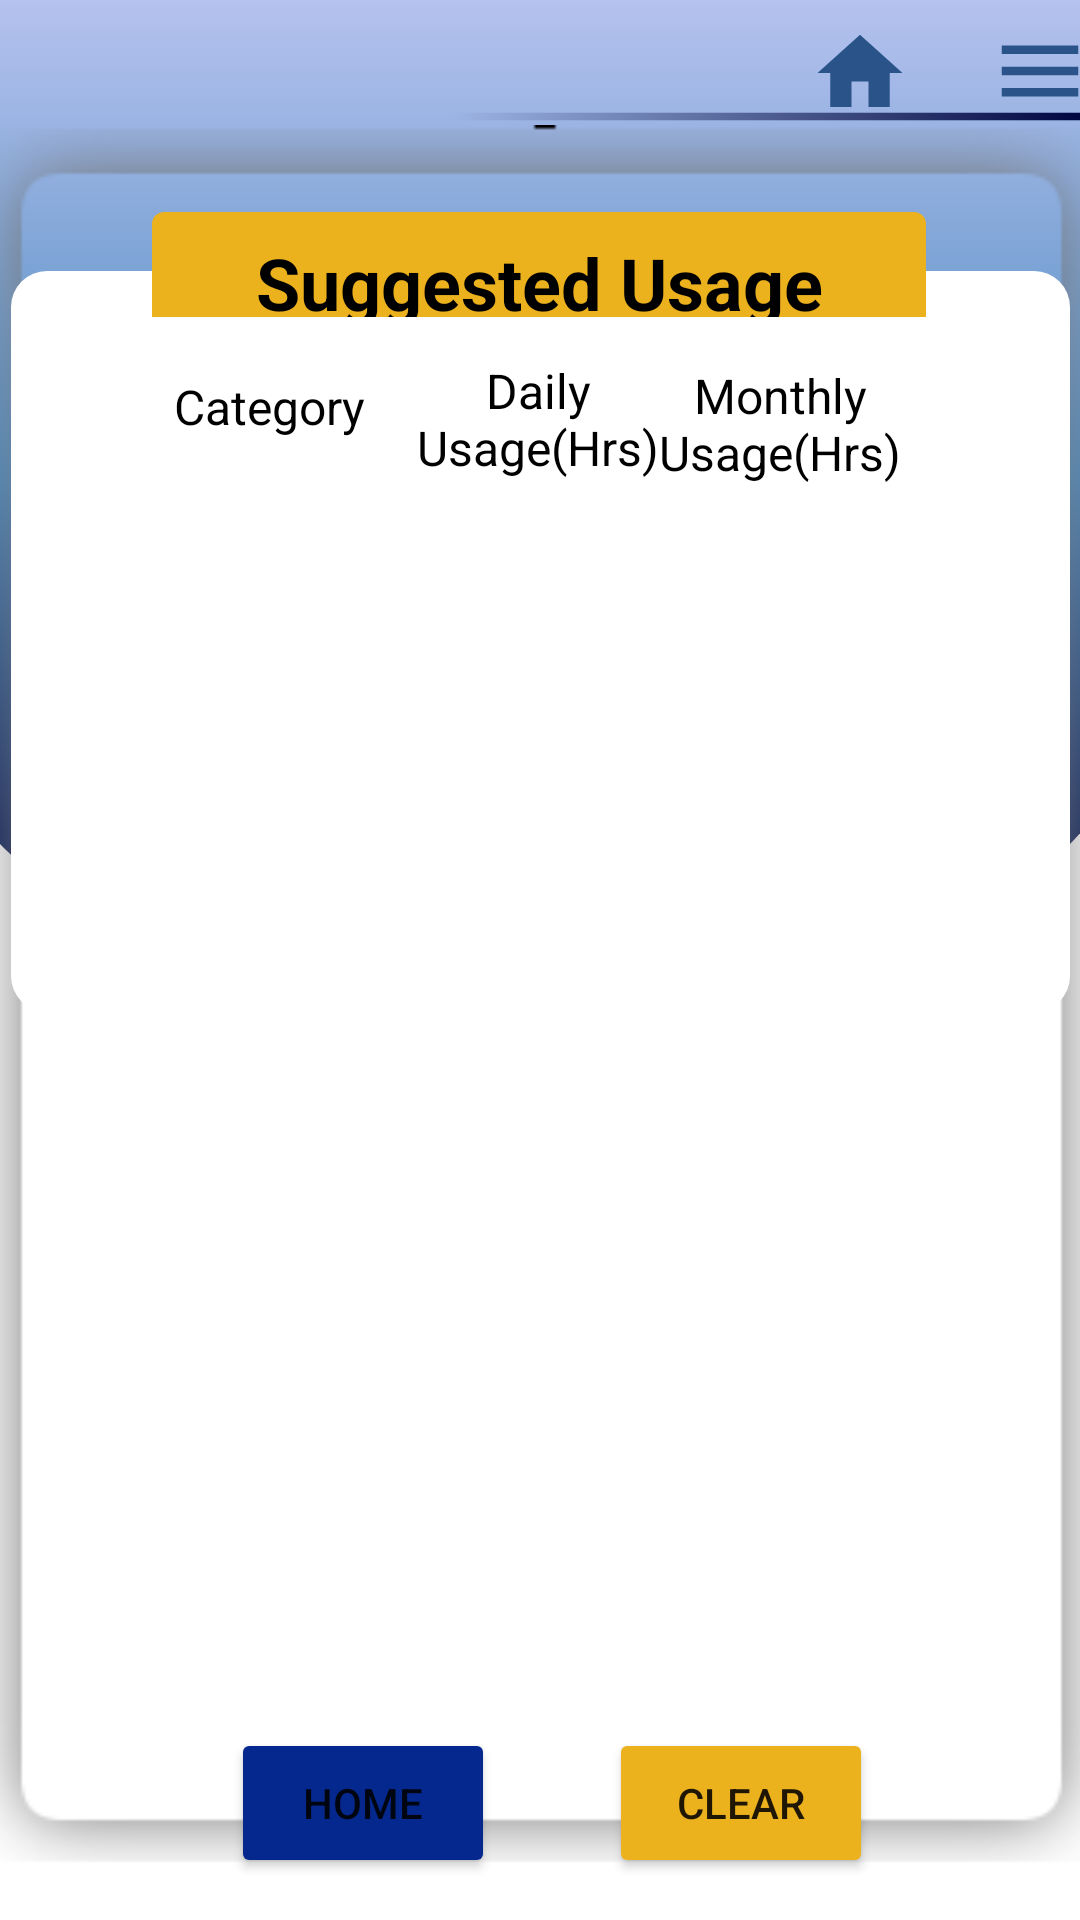

Here is an Android app screen rendered from its layout file. Give the layout XML and the strings, colors and styles it references.
<!-- AndroidManifest.xml: application theme Theme.ElectricitySaver -->
<!-- res/layout/activity_expected_unit_list.xml -->
<?xml version="1.0" encoding="utf-8"?>
<androidx.constraintlayout.widget.ConstraintLayout xmlns:android="http://schemas.android.com/apk/res/android"
    xmlns:app="http://schemas.android.com/apk/res-auto"
    xmlns:tools="http://schemas.android.com/tools"
    android:layout_width="match_parent"
    android:layout_height="match_parent"
    tools:context=".expectedUnitList">
    <ImageView
        android:id="@+id/imageView7"
        android:layout_width="424dp"
        android:layout_height="318dp"
        app:layout_constraintBottom_toBottomOf="parent"
        app:layout_constraintEnd_toEndOf="parent"
        app:layout_constraintHorizontal_bias="0.533"
        app:layout_constraintStart_toStartOf="parent"
        app:layout_constraintTop_toTopOf="parent"
        app:layout_constraintVertical_bias="0.0"
        app:srcCompat="@drawable/gradient" />


    <ImageView
        android:id="@+id/imageView6"
        android:layout_width="423dp"
        android:layout_height="580dp"
        app:layout_constraintBottom_toBottomOf="parent"
        app:layout_constraintEnd_toEndOf="parent"
        app:layout_constraintStart_toStartOf="parent"
        app:layout_constraintTop_toTopOf="parent"
        app:layout_constraintVertical_bias="0.695"
        app:srcCompat="@drawable/shadow_2" />

    <ImageView
        android:id="@+id/imageView8"
        android:layout_width="353dp"
        android:layout_height="247dp"
        app:layout_constraintBottom_toBottomOf="parent"
        app:layout_constraintEnd_toEndOf="parent"
        app:layout_constraintHorizontal_bias="0.531"
        app:layout_constraintStart_toStartOf="parent"
        app:layout_constraintTop_toTopOf="parent"
        app:layout_constraintVertical_bias="0.23"
        app:srcCompat="@drawable/rectangle" />

    <TextView
        android:id="@+id/textView"
        android:layout_width="258dp"
        android:layout_height="47dp"
        android:layout_marginStart="16dp"
        android:layout_marginEnd="16dp"
        android:background="@drawable/border"
        android:backgroundTint="@color/btnColorYellow"
        android:gravity="center"
        android:text="Suggested Usage"
        android:textColor="@color/black"
        android:textSize="24sp"
        android:textStyle="bold"
        app:layout_constraintBottom_toBottomOf="parent"
        app:layout_constraintEnd_toEndOf="parent"
        app:layout_constraintHorizontal_bias="0.495"
        app:layout_constraintStart_toStartOf="parent"
        app:layout_constraintTop_toTopOf="parent"
        app:layout_constraintVertical_bias="0.119" />

    <androidx.recyclerview.widget.RecyclerView
        android:id="@+id/review2"
        android:layout_width="329dp"
        android:layout_height="488dp"
        android:layout_marginStart="16dp"
        android:layout_marginEnd="16dp"
        android:background="@drawable/border"
        app:layout_constraintBottom_toBottomOf="parent"
        app:layout_constraintEnd_toEndOf="parent"
        app:layout_constraintHorizontal_bias="0.458"
        app:layout_constraintStart_toStartOf="parent"
        app:layout_constraintTop_toTopOf="parent"
        app:layout_constraintVertical_bias="0.696">

    </androidx.recyclerview.widget.RecyclerView>

    <TextView
        android:id="@+id/adbrand"
        android:layout_width="@dimen/TextView1width"
        android:layout_height="@dimen/TextView1height"
        android:gravity="center"
        android:text="@string/Catergory"
        android:textColor="@color/black"
        android:textSize="16sp"
        app:layout_constraintBottom_toBottomOf="parent"
        app:layout_constraintEnd_toEndOf="parent"
        app:layout_constraintHorizontal_bias="0.165"
        app:layout_constraintStart_toStartOf="parent"
        app:layout_constraintTop_toTopOf="parent"
        app:layout_constraintVertical_bias="0.197" />

    <TextView
        android:id="@+id/Wadmin"
        android:layout_width="@dimen/TextView2width"
        android:layout_height="@dimen/TextView2height"
        android:gravity="center"
        android:text="@string/MonthlyUsage"
        android:textColor="@color/black"
        android:textSize="16sp"
        app:layout_constraintBottom_toBottomOf="parent"
        app:layout_constraintEnd_toEndOf="parent"
        app:layout_constraintHorizontal_bias="0.803"
        app:layout_constraintStart_toStartOf="parent"
        app:layout_constraintTop_toTopOf="parent"
        app:layout_constraintVertical_bias="0.192" />

    <TextView

        android:id="@+id/textView2"
        android:layout_width="@dimen/TextView2width"
        android:layout_height="@dimen/TextView7Height"
        android:gravity="center"
        android:text="@string/DailyUsage"
        android:textColor="@color/black"
        android:textSize="16sp"
        app:layout_constraintBottom_toBottomOf="parent"
        app:layout_constraintEnd_toEndOf="parent"
        app:layout_constraintHorizontal_bias="0.498"
        app:layout_constraintStart_toStartOf="parent"
        app:layout_constraintTop_toTopOf="parent"
        app:layout_constraintVertical_bias="0.191" />


    <Button
        android:id="@+id/btnHome"
        android:layout_width="wrap_content"
        android:layout_height="@dimen/Button2height"
        android:layout_marginStart="8dp"
        android:layout_marginEnd="8dp"
        android:backgroundTint="@color/tvUsersColor"
        android:text="Home"
        app:cornerRadius="20dp"
        app:layout_constraintBottom_toBottomOf="parent"
        app:layout_constraintEnd_toEndOf="parent"
        app:layout_constraintHorizontal_bias="0.27"
        app:layout_constraintStart_toStartOf="parent"
        app:layout_constraintTop_toTopOf="parent"
        app:layout_constraintVertical_bias="0.976" />

    <Button
        android:id="@+id/btnclear"
        android:layout_width="wrap_content"
        android:layout_height="@dimen/Button2height"
        android:layout_marginStart="8dp"
        android:layout_marginEnd="8dp"
        android:backgroundTint="@color/btnColorYellow"
        android:text="clear"
        app:cornerRadius="20dp"
        app:layout_constraintBottom_toBottomOf="parent"
        app:layout_constraintEnd_toEndOf="parent"
        app:layout_constraintHorizontal_bias="0.762"
        app:layout_constraintStart_toStartOf="parent"
        app:layout_constraintTop_toTopOf="parent"
        app:layout_constraintVertical_bias="0.976" />

    <RelativeLayout
        android:layout_width="match_parent"
        android:layout_height="wrap_content"
        tools:ignore="MissingConstraints">

    </RelativeLayout>

    <ImageView
        android:id="@+id/HomeUser"
        android:layout_width="36dp"
        android:layout_height="34dp"
        app:layout_constraintBottom_toBottomOf="parent"
        app:layout_constraintEnd_toEndOf="@+id/imageView6"
        app:layout_constraintHorizontal_bias="0.775"
        app:layout_constraintStart_toStartOf="@+id/imageView6"
        app:layout_constraintTop_toTopOf="parent"
        app:layout_constraintVertical_bias="0.012"
        app:srcCompat="@drawable/ic_baseline_home_24" />

    <ImageView
        android:id="@+id/HomeAdmin"
        android:layout_width="36dp"
        android:layout_height="34dp"
        app:layout_constraintBottom_toBottomOf="parent"
        app:layout_constraintEnd_toEndOf="@+id/imageView6"
        app:layout_constraintHorizontal_bias="0.93"
        app:layout_constraintStart_toStartOf="@+id/imageView6"
        app:layout_constraintTop_toTopOf="parent"
        app:layout_constraintVertical_bias="0.011"
        app:srcCompat="@drawable/ic_baseline_menu_24" />

    <ImageView
        android:id="@+id/imageView23"
        android:layout_width="419dp"
        android:layout_height="5dp"
        app:layout_constraintBottom_toBottomOf="parent"
        app:layout_constraintEnd_toEndOf="parent"
        app:layout_constraintHorizontal_bias="1.0"
        app:layout_constraintStart_toStartOf="parent"
        app:layout_constraintTop_toTopOf="parent"
        app:layout_constraintVertical_bias="0.057"
        app:srcCompat="@drawable/action_bar" />

</androidx.constraintlayout.widget.ConstraintLayout>
<!-- resources referenced by this layout -->
<resources>
  <color name="black">#FF000000</color>
  <color name="btnColorYellow">#ECB21E</color>
  <color name="tvUsersColor">#05288F</color>
  <dimen name="Button2height">50dp</dimen>
  <dimen name="TextView1height">32dp</dimen>
  <dimen name="TextView1width">91dp</dimen>
  <dimen name="TextView2height">60dp</dimen>
  <dimen name="TextView2width">96dp</dimen>
  <dimen name="TextView7Height">57dp</dimen>
  <!-- drawable action_bar (drawable) -->
  <?xml version="1.0" encoding="utf-8"?>
  <selector xmlns:android="http://schemas.android.com/apk/res/android"><item>
  <shape android:shape="rectangle">
      <gradient
          android:startColor = "#000640"
          android:centerColor = "#00CCD6DF"
          android:endColor = "#00E0E2E9"
          android:angle = "180"></gradient>
      <size android:height="3dp"
          android:width="500dp"></size>
  </shape>
  </item>
  </selector>
  <!-- drawable border (drawable) -->
  <?xml version="1.0" encoding="utf-8"?>
  <shape xmlns:android="http://schemas.android.com/apk/res/android" android:shape="rectangle" >
  
      <solid android:color="@color/white"/>
      <corners android:radius="4dp"/>
  
  </shape>
  <!-- drawable gradient (drawable) -->
  <?xml version="1.0" encoding="utf-8"?>
  <selector xmlns:android="http://schemas.android.com/apk/res/android">
      <item><shape>
          <corners android:bottomLeftRadius="120dp"
              android:bottomRightRadius="120dp"></corners>
          <gradient
              android:startColor = "#000640"
              android:centerColor = "#508CC1"
              android:endColor = "#816D86DF"
              android:angle = "90">
          </gradient>
      </shape></item>
  </selector>
  <!-- drawable ic_baseline_home_24 (drawable) -->
  <vector android:height="24dp" android:tint="#295389"
      android:viewportHeight="24" android:viewportWidth="24"
      android:width="24dp" xmlns:android="http://schemas.android.com/apk/res/android">
      <path android:fillColor="@android:color/white" android:pathData="M10,20v-6h4v6h5v-8h3L12,3 2,12h3v8z"/>
  </vector>
  <!-- drawable ic_baseline_menu_24 (drawable) -->
  <vector android:height="24dp" android:tint="#295389"
      android:viewportHeight="24" android:viewportWidth="24"
      android:width="24dp" xmlns:android="http://schemas.android.com/apk/res/android">
      <path android:fillColor="@android:color/white" android:pathData="M3,18h18v-2L3,16v2zM3,13h18v-2L3,11v2zM3,6v2h18L21,6L3,6z"/>
  </vector>
  <!-- drawable rectangle (drawable) -->
  <?xml version="1.0" encoding="utf-8"?>
  <selector xmlns:android="http://schemas.android.com/apk/res/android">
  <item>
      <shape android:shape="rectangle">
      <solid android:color="@color/white"/>
      <corners android:radius="12dp" />
      </shape>
  </item>
  </selector>
  <!-- drawable shadow_2: png bitmap (drawable, 12367 bytes) -->
  <string name="Catergory">Category</string>
  <string name="DailyUsage">Daily Usage(Hrs)</string>
  <string name="MonthlyUsage">Monthly Usage(Hrs)</string>
  <style name="Theme.ElectricitySaver" parent="Theme.MaterialComponents.DayNight.DarkActionBar">
          
          <item name="colorPrimary">@color/purple_500</item>
          <item name="colorPrimaryVariant">@color/purple_700</item>
          <item name="colorOnPrimary">@color/white</item>
          
          <item name="colorSecondary">@color/teal_200</item>
          <item name="colorSecondaryVariant">@color/teal_700</item>
          <item name="colorOnSecondary">@color/black</item>
          
          <item name="android:statusBarColor">?attr/colorPrimaryVariant</item>
          
      </style>
  <color name="white">#FFFFFFFF</color>
  <color name="purple_500">#FF6200EE</color>
  <color name="purple_700">#133B5C</color>
  <color name="teal_200">#FF03DAC5</color>
  <color name="teal_700">#FF018786</color>
</resources>
